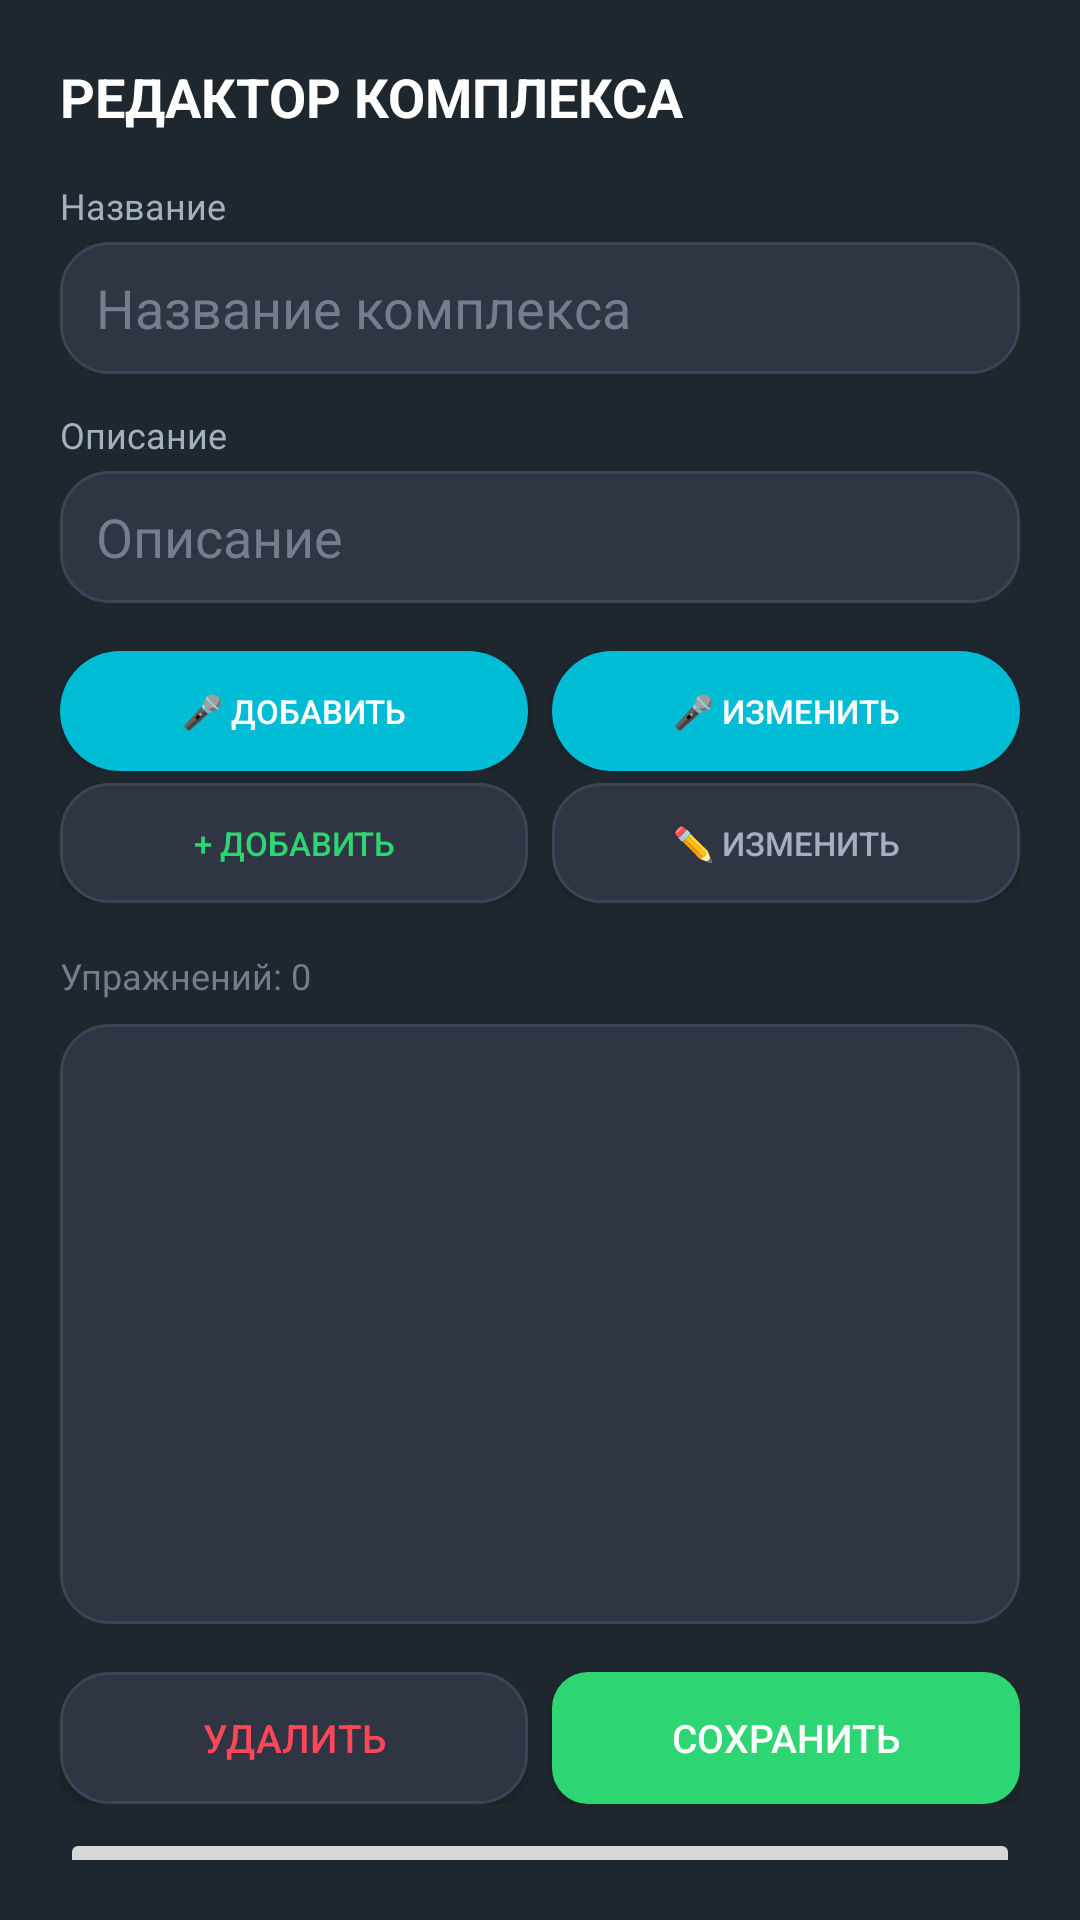

Here is an Android app screen rendered from its layout file. Give the layout XML and the strings, colors and styles it references.
<!-- AndroidManifest.xml: application theme Theme.FitnesSpine -->
<!-- res/layout/dialog_workout_editor.xml -->
<?xml version="1.0" encoding="UTF-8"?>
<LinearLayout xmlns:android="http://schemas.android.com/apk/res/android"
    android:layout_width="match_parent"
    android:layout_height="wrap_content"
    android:orientation="vertical"
    android:padding="20dp"
    android:background="@color/background_dark">

    <TextView
        android:id="@+id/tvEditorTitle"
        android:layout_width="wrap_content"
        android:layout_height="wrap_content"
        android:text="РЕДАКТОР КОМПЛЕКСА"
        android:textSize="18sp"
        android:textStyle="bold"
        android:textColor="@color/text_primary"
        android:layout_marginBottom="16dp"/>

    <TextView
        android:layout_width="wrap_content"
        android:layout_height="wrap_content"
        android:text="Название"
        android:textSize="12sp"
        android:textColor="@color/text_secondary"
        android:layout_marginBottom="4dp"/>

    <EditText
        android:id="@+id/etAppName"
        android:layout_width="match_parent"
        android:layout_height="44dp"
        android:hint="Название комплекса"
        android:inputType="text"
        android:textColor="@color/text_primary"
        android:textColorHint="@color/text_hint"
        android:background="@drawable/card_background"
        android:paddingStart="12dp"
        android:layout_marginBottom="12dp"/>

    <TextView
        android:layout_width="wrap_content"
        android:layout_height="wrap_content"
        android:text="Описание"
        android:textSize="12sp"
        android:textColor="@color/text_secondary"
        android:layout_marginBottom="4dp"/>

    <EditText
        android:id="@+id/etDataSource"
        android:layout_width="match_parent"
        android:layout_height="44dp"
        android:hint="Описание"
        android:inputType="textMultiLine"
        android:textColor="@color/text_primary"
        android:textColorHint="@color/text_hint"
        android:background="@drawable/card_background"
        android:paddingStart="12dp"
        android:layout_marginBottom="16dp"/>

    
    <LinearLayout
        android:layout_width="match_parent"
        android:layout_height="wrap_content"
        android:orientation="horizontal"
        android:layout_marginBottom="4dp">

        <Button
            android:id="@+id/btnVoiceAdd"
            android:layout_width="0dp"
            android:layout_height="40dp"
            android:layout_weight="1"
            android:text="🎤 ДОБАВИТЬ"
            android:textSize="11sp"
            android:textColor="@color/white"
            android:background="@drawable/button_voice"
            android:layout_marginEnd="4dp"/>

        <Button
            android:id="@+id/btnVoiceEdit"
            android:layout_width="0dp"
            android:layout_height="40dp"
            android:layout_weight="1"
            android:text="🎤 ИЗМЕНИТЬ"
            android:textSize="11sp"
            android:textColor="@color/white"
            android:background="@drawable/button_voice"
            android:layout_marginStart="4dp"/>
    </LinearLayout>

    <LinearLayout
        android:layout_width="match_parent"
        android:layout_height="wrap_content"
        android:orientation="horizontal"
        android:layout_marginBottom="16dp">

        <Button
            android:id="@+id/btnAdd"
            android:layout_width="0dp"
            android:layout_height="40dp"
            android:layout_weight="1"
            android:text="+ ДОБАВИТЬ"
            android:textSize="11sp"
            android:textColor="@color/accent"
            android:background="@drawable/card_background"
            android:layout_marginEnd="4dp"/>

        <Button
            android:id="@+id/btnEdit"
            android:layout_width="0dp"
            android:layout_height="40dp"
            android:layout_weight="1"
            android:text="✏️ ИЗМЕНИТЬ"
            android:textSize="11sp"
            android:textColor="@color/text_secondary"
            android:background="@drawable/card_background"
            android:layout_marginStart="4dp"/>
    </LinearLayout>

    <TextView
        android:id="@+id/tvExercisesCount"
        android:layout_width="wrap_content"
        android:layout_height="wrap_content"
        android:text="Упражнений: 0"
        android:textSize="12sp"
        android:textColor="@color/text_hint"
        android:layout_marginBottom="8dp"/>

    <ListView
        android:id="@+id/lvExercises"
        android:layout_width="match_parent"
        android:layout_height="200dp"
        android:background="@drawable/card_background"
        android:divider="@color/surface"
        android:dividerHeight="1dp"
        android:layout_marginBottom="16dp"/>

    <LinearLayout
        android:layout_width="match_parent"
        android:layout_height="wrap_content"
        android:orientation="horizontal">

        <Button
            android:id="@+id/btnDelete"
            android:layout_width="0dp"
            android:layout_height="44dp"
            android:layout_weight="1"
            android:text="УДАЛИТЬ"
            android:textSize="13sp"
            android:textColor="@color/error"
            android:background="@drawable/card_background"
            android:layout_marginEnd="8dp"/>

        <Button
            android:id="@+id/btnSave"
            android:layout_width="0dp"
            android:layout_height="44dp"
            android:layout_weight="1"
            android:text="СОХРАНИТЬ"
            android:textSize="13sp"
            android:textColor="@color/white"
            android:background="@drawable/button_primary"/>
    </LinearLayout>

    <Button
        android:id="@+id/btnCancel"
        android:layout_width="match_parent"
        android:layout_height="44dp"
        android:text="ОТМЕНА"
        android:textSize="13sp"
        android:textColor="@color/text_hint"
        android:layout_marginTop="8dp"/>

</LinearLayout>
<!-- resources referenced by this layout -->
<resources>
  <color name="accent">#FF2ED573</color>
  <color name="background_dark">#FF1E272E</color>
  <color name="error">#FFFF4757</color>
  <color name="surface">#FF3D4554</color>
  <color name="text_hint">#FF747D8C</color>
  <color name="text_primary">#FFFFFFFF</color>
  <color name="text_secondary">#FFA4B0BE</color>
  <color name="white">#FFFFFFFF</color>
  <!-- drawable button_primary (drawable) -->
  <?xml version="1.0" encoding="UTF-8"?>
  <shape xmlns:android="http://schemas.android.com/apk/res/android"
      android:shape="rectangle">
      <solid android:color="@color/accent"/>
      <corners android:radius="12dp"/>
  </shape>
  <!-- drawable button_voice (drawable) -->
  <?xml version="1.0" encoding="UTF-8"?>
  <shape xmlns:android="http://schemas.android.com/apk/res/android"
      android:shape="rectangle">
      <solid android:color="#00BCD4"/>
      <corners android:radius="30dp"/>
  </shape>
  <!-- drawable card_background (drawable) -->
  <?xml version="1.0" encoding="UTF-8"?>
  <shape xmlns:android="http://schemas.android.com/apk/res/android"
      android:shape="rectangle">
      <solid android:color="#FF2F3542"/>
      <corners android:radius="16dp"/>
      <stroke android:width="1dp" android:color="#FF3D4554"/>
  </shape>
  <style name="Theme.FitnesSpine" parent="Theme.MaterialComponents.DayNight.NoActionBar">
          <item name="colorPrimary">#1A237E</item>
          <item name="colorPrimaryVariant">#3949AB</item>
          <item name="colorOnPrimary">#FFFFFF</item>
          <item name="colorSecondary">#00BCD4</item>
          <item name="colorSecondaryVariant">#00ACC1</item>
          <item name="android:windowBackground">@drawable/gradient_background</item>
          <item name="android:statusBarColor">#1A237E</item>
          <item name="android:navigationBarColor">#1A237E</item>
      </style>
  <!-- drawable gradient_background (drawable) -->
  <?xml version="1.0" encoding="UTF-8"?>
  <shape xmlns:android="http://schemas.android.com/apk/res/android"
      android:shape="rectangle">
      <gradient
          android:startColor="#FF1E272E"
          android:endColor="#FF485460"
          android:angle="270"/>
  </shape>
</resources>
